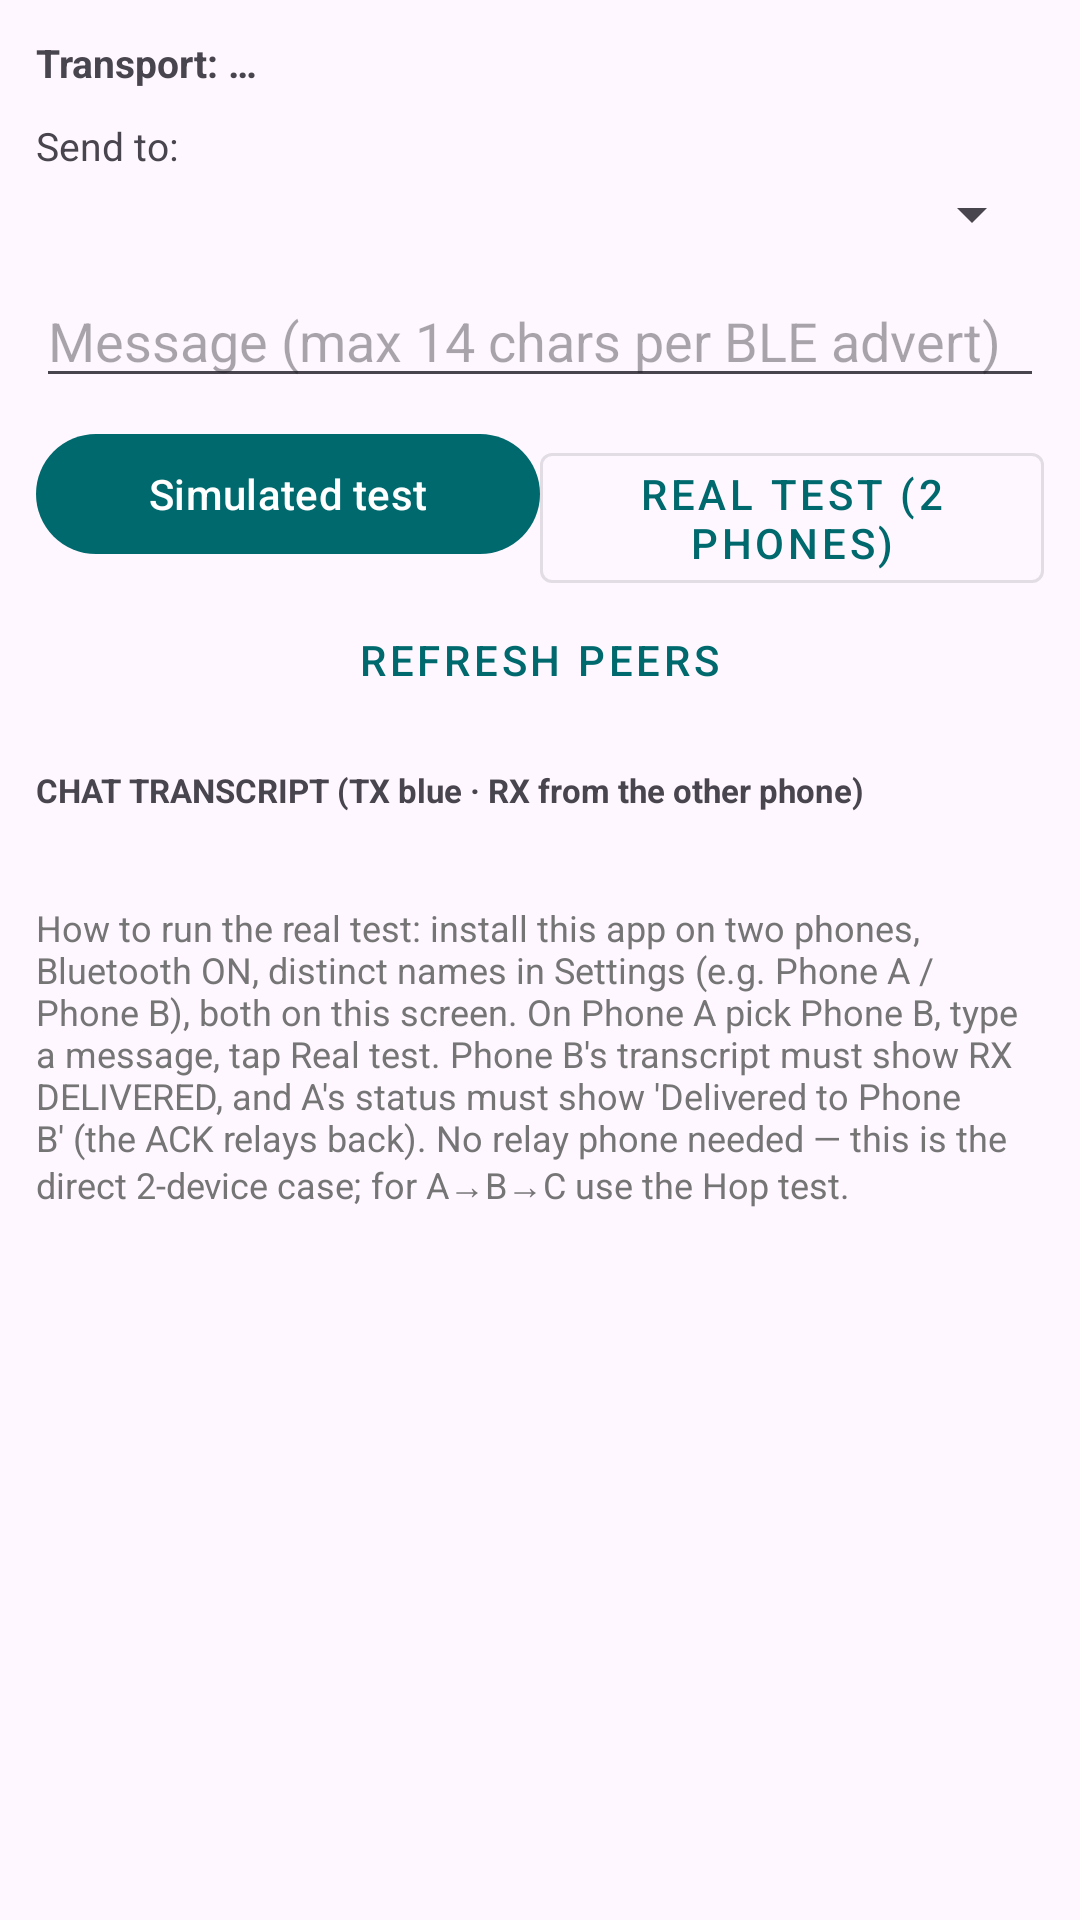

This screen was rendered from an Android layout file. Write that file and the resources it references.
<!-- AndroidManifest.xml: application theme Theme.BitChatMesh -->
<!-- res/layout/activity_ble_pair_test.xml -->
<?xml version="1.0" encoding="utf-8"?>
<ScrollView xmlns:android="http://schemas.android.com/apk/res/android"
    android:layout_width="match_parent"
    android:layout_height="match_parent">

    <LinearLayout
        android:layout_width="match_parent"
        android:layout_height="wrap_content"
        android:orientation="vertical"
        android:padding="12dp">

        <TextView
            android:id="@+id/pair_mode_banner"
            android:layout_width="match_parent"
            android:layout_height="wrap_content"
            android:textSize="13sp"
            android:textStyle="bold"
            android:text="Transport: …" />

        <TextView
            android:layout_width="match_parent"
            android:layout_height="wrap_content"
            android:layout_marginTop="10dp"
            android:text="Send to:"
            android:textSize="13sp" />

        <Spinner
            android:id="@+id/pair_dest_spinner"
            android:layout_width="match_parent"
            android:layout_height="wrap_content"
            android:layout_marginTop="2dp" />

        <EditText
            android:id="@+id/pair_message_input"
            android:layout_width="match_parent"
            android:layout_height="wrap_content"
            android:layout_marginTop="8dp"
            android:inputType="text"
            android:hint="Message (max 14 chars per BLE advert)" />

        <LinearLayout
            android:layout_width="match_parent"
            android:layout_height="wrap_content"
            android:orientation="horizontal"
            android:layout_marginTop="8dp">

            <com.google.android.material.button.MaterialButton
                android:id="@+id/pair_sim_button"
                android:layout_width="0dp"
                android:layout_height="wrap_content"
                android:layout_weight="1"
                android:text="Simulated test" />

            <com.google.android.material.button.MaterialButton
                android:id="@+id/pair_real_button"
                style="@style/Widget.MaterialComponents.Button.OutlinedButton"
                android:layout_width="0dp"
                android:layout_height="wrap_content"
                android:layout_weight="1"
                android:text="Real test (2 phones)" />
        </LinearLayout>

        <com.google.android.material.button.MaterialButton
            android:id="@+id/pair_refresh_button"
            style="@style/Widget.MaterialComponents.Button.TextButton"
            android:layout_width="wrap_content"
            android:layout_height="wrap_content"
            android:layout_gravity="center"
            android:text="Refresh peers" />

        <LinearLayout
            android:id="@+id/pair_status_row"
            android:layout_width="match_parent"
            android:layout_height="wrap_content"
            android:orientation="vertical"
            android:layout_marginTop="4dp"
            android:visibility="gone">

            <TextView
                android:layout_width="match_parent"
                android:layout_height="wrap_content"
                android:text="DELIVERY STATUS"
                android:textSize="11sp"
                android:textStyle="bold" />

            <TextView
                android:id="@+id/pair_status"
                android:layout_width="match_parent"
                android:layout_height="wrap_content"
                android:textSize="13sp"
                android:textColor="@color/tx_color" />
        </LinearLayout>

        <TextView
            android:layout_width="match_parent"
            android:layout_height="wrap_content"
            android:layout_marginTop="12dp"
            android:text="CHAT TRANSCRIPT (TX blue · RX from the other phone)"
            android:textSize="11sp"
            android:textStyle="bold" />

        <TextView
            android:id="@+id/pair_transcript"
            android:layout_width="match_parent"
            android:layout_height="wrap_content"
            android:layout_marginTop="2dp"
            android:fontFamily="monospace"
            android:textSize="12sp"
            android:textColor="?android:attr/textColorPrimary" />

        <TextView
            android:layout_width="match_parent"
            android:layout_height="wrap_content"
            android:layout_marginTop="12dp"
            android:textSize="12sp"
            android:textColor="@color/relay_color"
            android:text="How to run the real test: install this app on two phones, Bluetooth ON, distinct names in Settings (e.g. Phone A / Phone B), both on this screen. On Phone A pick Phone B, type a message, tap Real test. Phone B's transcript must show RX DELIVERED, and A's status must show 'Delivered to Phone B' (the ACK relays back). No relay phone needed — this is the direct 2-device case; for A→B→C use the Hop test." />

    </LinearLayout>
</ScrollView>
<!-- resources referenced by this layout -->
<resources>
  <color name="relay_color">#757575</color>
  <color name="tx_color">#1565C0</color>
  <style name="Theme.BitChatMesh" parent="Theme.Material3.DayNight.NoActionBar">
          <item name="colorPrimary">@color/primary</item>
          <item name="colorSecondary">@color/accent</item>
          <item name="android:statusBarColor">@color/primary_dark</item>
      </style>
  <color name="primary">#00696D</color>
  <color name="accent">#FFB300</color>
  <color name="primary_dark">#003A3D</color>
</resources>
